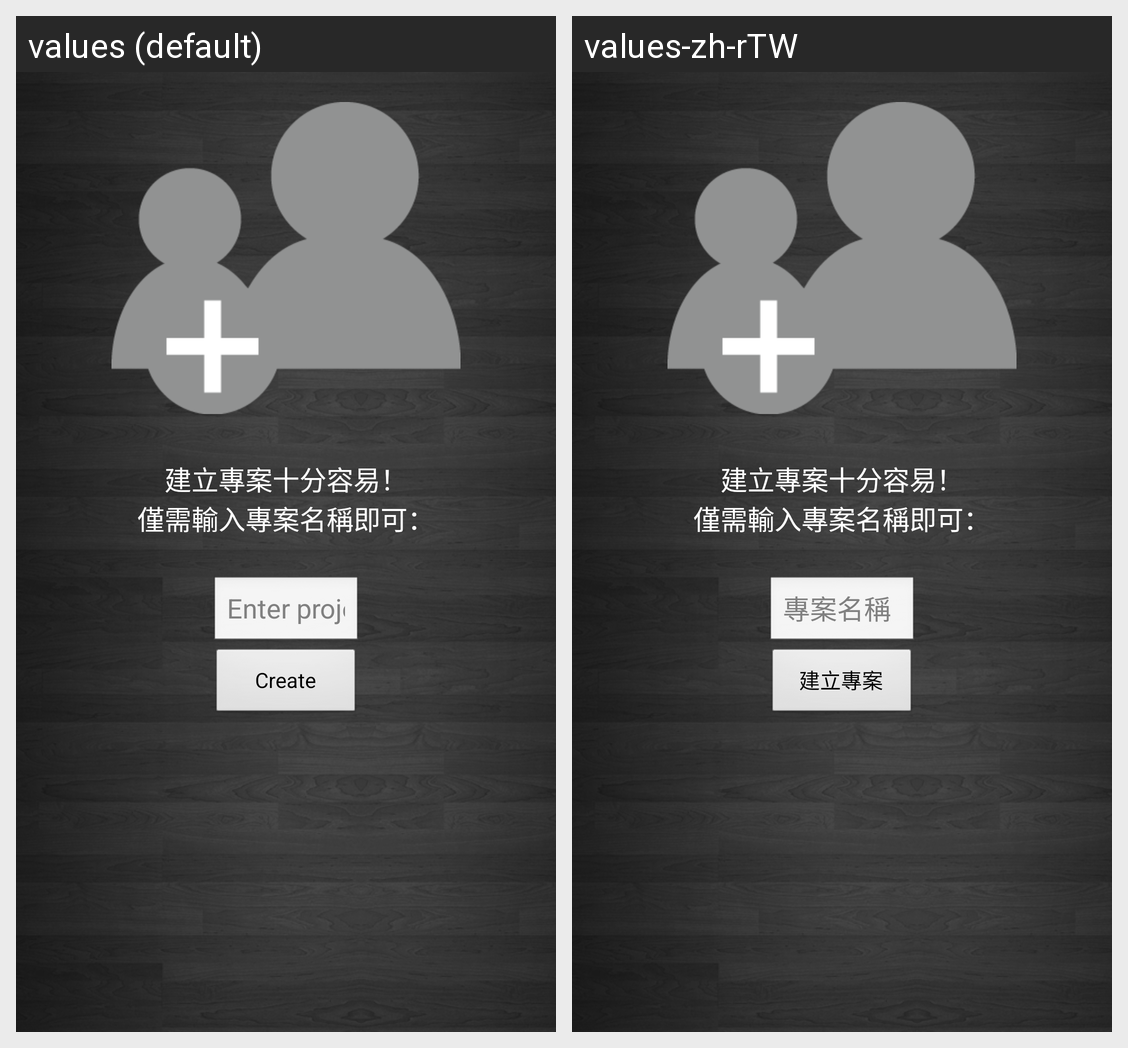

The same Android screen rendered under two of its app's locales, left to right. List the strings drawn on it with the default value and each locale's translation.
Android screen res/layout/projname.xml rendered under 2 locales, left to right: values (default), values-zh-rTW. Device: Nexus 5 (rendered at 1080×1920; each locale shown at half size, 540×960, under a caption strip naming it); theme Theme.AroundTable.
Strings drawn on this screen, with the default value and each locale's value (text and hints the layout hard-codes, and strings that could not be matched under every locale, appear in the picture but are not listed):

enter_project_name_here
  values: Enter project name here
  values-zh-rTW: 專案名稱

create_project
  values: Create
  values-zh-rTW: 建立專案
